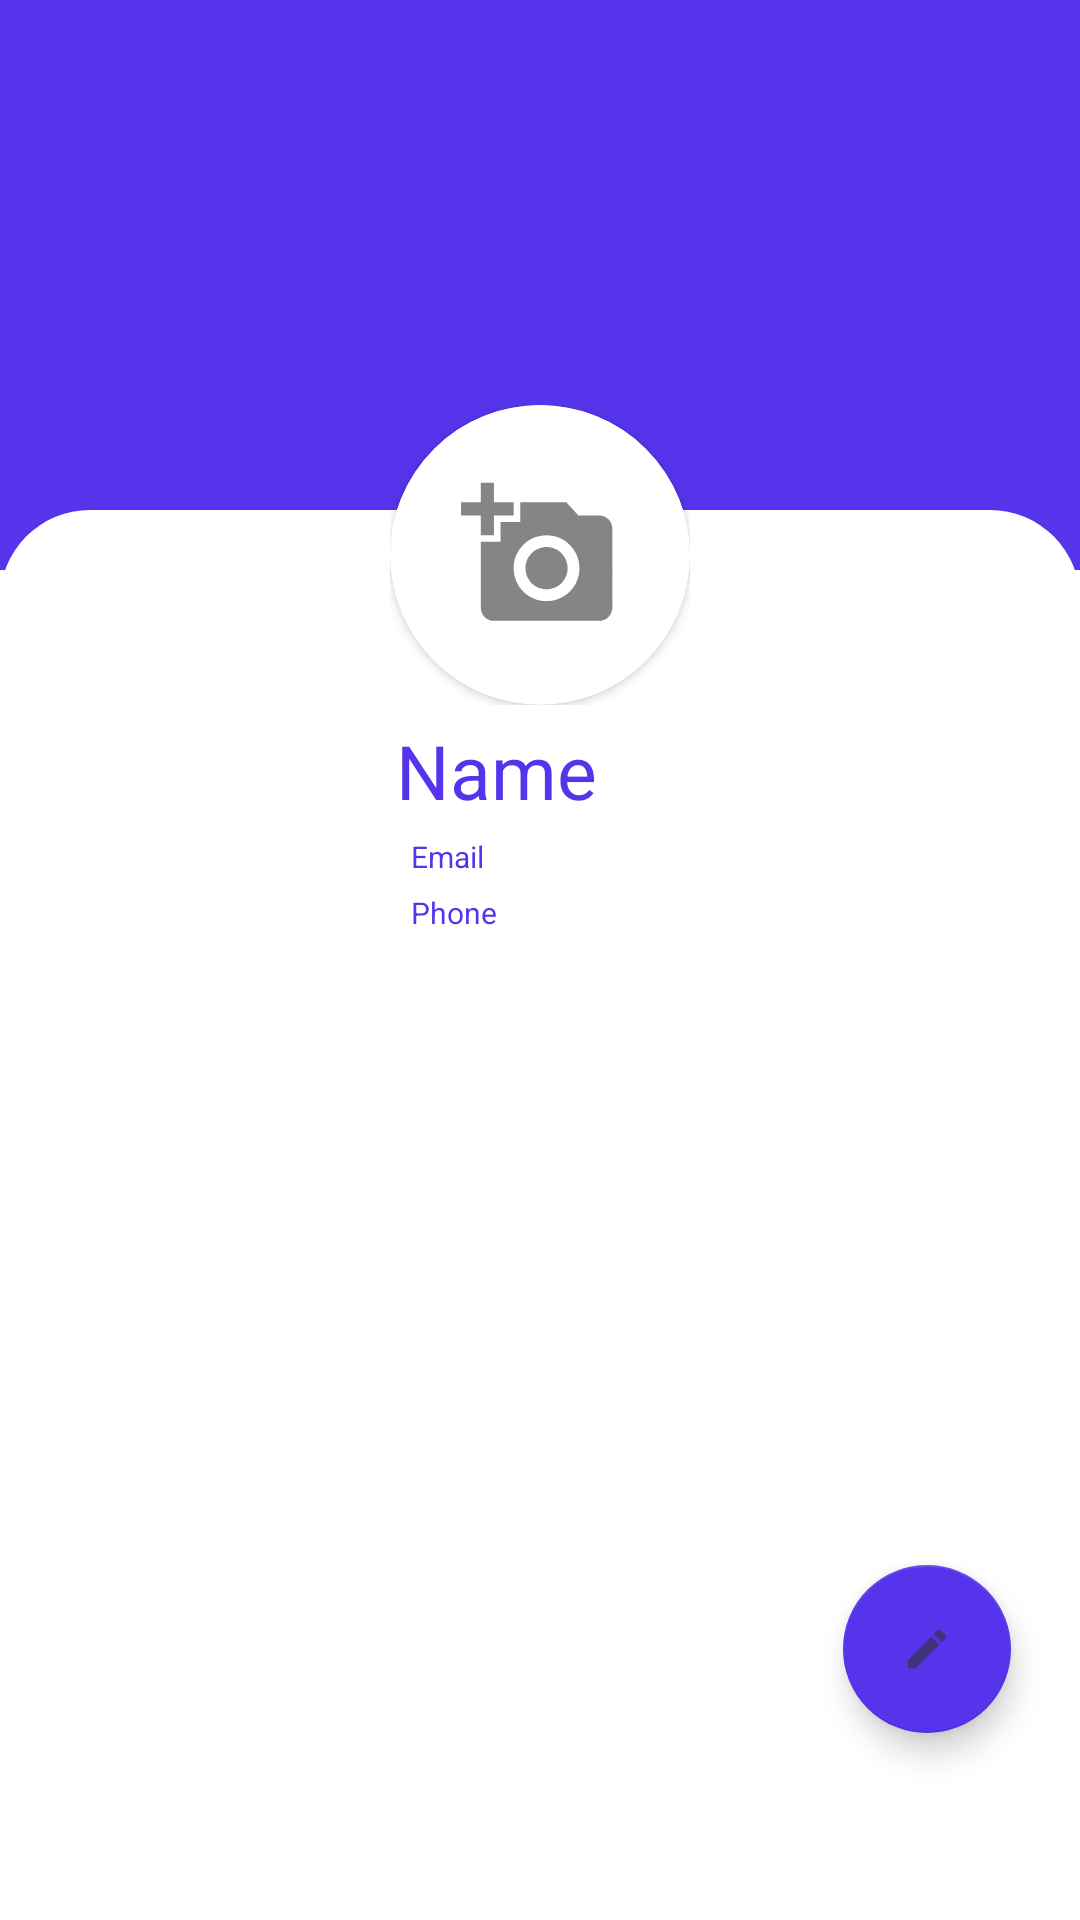

Produce the Android XML layout that renders to this screen, including the resource entries it uses.
<!-- AndroidManifest.xml: application theme AppTheme -->
<!-- res/layout/fragment_profile.xml -->
<?xml version="1.0" encoding="utf-8"?>
<androidx.constraintlayout.widget.ConstraintLayout
    xmlns:android="http://schemas.android.com/apk/res/android"
    xmlns:tools="http://schemas.android.com/tools"
    android:layout_width="match_parent"
    android:layout_height="match_parent"
    xmlns:app="http://schemas.android.com/apk/res-auto"
    android:background="@color/colorwhite"
    tools:context=".ProfileFragment">


    
    <ScrollView
        app:layout_constraintBottom_toBottomOf="parent"
        app:layout_constraintEnd_toEndOf="parent"
        app:layout_constraintStart_toStartOf="parent"
        app:layout_constraintTop_toTopOf="parent"
        app:layout_constraintVertical_bias="0.0"
        android:layout_width="match_parent"
        android:layout_height="wrap_content">

        <RelativeLayout
            android:layout_width="match_parent"
            android:layout_height="wrap_content">

            <ImageView
                android:id="@+id/coverIv"
                android:layout_width="match_parent"
                android:layout_height="190dp"
                android:scaleType="centerCrop"
                android:background="@color/colorBlue"></ImageView>

            <LinearLayout
                android:id="@+id/LinearLayout"
                android:layout_width="match_parent"
                android:layout_height="wrap_content"
                android:orientation="vertical"
                android:layout_marginTop="100dp">

                <RelativeLayout
                    android:layout_width="match_parent"
                    android:layout_height="wrap_content">

                    <RelativeLayout
                        android:layout_width="match_parent"
                        android:layout_height="36dp"
                        android:background="@drawable/rounded_top_corner"
                        android:layout_marginTop="60dp"></RelativeLayout>
                    <RelativeLayout
                        android:layout_width="wrap_content"
                        android:layout_height="wrap_content"
                        android:background="@drawable/circle"
                        android:layout_centerHorizontal="true"
                        android:layout_marginTop="35dp"
                        android:id="@+id/imrel">

                        <androidx.cardview.widget.CardView
                            android:layout_width="wrap_content"
                            android:layout_height="wrap_content"
                            app:cardCornerRadius="50dp"
                            android:background="@color/colorDarkBlue"
                            android:layout_centerHorizontal="true">

                            <ImageView
                                android:id="@+id/avatarIv"
                                android:layout_width="100dp"
                                android:src="@drawable/ic_add_image"
                                android:layout_height="100dp"
                                android:scaleType="centerCrop"></ImageView>

                            <RelativeLayout
                                android:layout_width="match_parent"
                                android:layout_height="10dp"
                                android:background="@drawable/rounded_top_corner"></RelativeLayout>
                        </androidx.cardview.widget.CardView>

                    </RelativeLayout>


                    <LinearLayout
                        android:layout_width="300dp"
                        android:layout_height="wrap_content"
                        android:orientation="vertical"
                        android:layout_centerHorizontal="true"
                        android:paddingLeft="100dp"
                        android:layout_below="@id/imrel">
                        <TextView
                            android:id="@+id/nameTv"
                            android:layout_width="match_parent"
                            android:layout_height="wrap_content"
                            android:text="Name"
                            android:textSize="25sp"
                            android:layout_marginTop="5dp"
                            android:layout_marginLeft="2dp"
                            android:textColor="@color/colorBlue"></TextView>
                        <TextView
                            android:id="@+id/emailTv"
                            android:layout_width="match_parent"
                            android:layout_height="wrap_content"
                            android:text="Email"
                            android:textSize="10sp"
                            android:layout_marginTop="5dp"
                            android:layout_marginLeft="7dp"
                            android:textColor="@color/colorBlue"></TextView>
                        <TextView
                            android:id="@+id/phoneTv"
                            android:layout_width="match_parent"
                            android:layout_height="wrap_content"
                            android:text="Phone"
                            android:textSize="10sp"
                            android:layout_marginTop="5dp"
                            android:layout_marginLeft="7dp"
                            android:textColor="@color/colorBlue"
                            ></TextView>
                        </LinearLayout>
                </RelativeLayout>
            </LinearLayout>

            <androidx.recyclerview.widget.RecyclerView
                android:layout_marginTop="20dp"
                android:id="@+id/recyclerView_posts"
                android:layout_below="@+id/LinearLayout"
                android:layout_width="match_parent"
                android:layout_height="match_parent"/>
            </RelativeLayout>
        </ScrollView>

    <com.google.android.material.floatingactionbutton.FloatingActionButton
        android:id="@+id/fab"
        android:layout_width="wrap_content"
        android:layout_height="wrap_content"
        android:layout_alignParentEnd="true"
        android:layout_alignParentRight="true"
        android:layout_alignParentBottom="true"
        android:layout_margin="10dp"
        android:src="@drawable/ic_edit_image"
        app:layout_constraintBottom_toBottomOf="parent"
        app:layout_constraintEnd_toEndOf="parent"
        app:layout_constraintHorizontal_bias="0.954"
        app:layout_constraintStart_toStartOf="parent"
        app:layout_constraintTop_toTopOf="parent"
        app:layout_constraintVertical_bias="0.907" />


</androidx.constraintlayout.widget.ConstraintLayout>
<!-- resources referenced by this layout -->
<resources>
  <color name="colorBlue">#5534eb</color>
  <color name="colorDarkBlue">#5534eb</color>
  <color name="colorwhite">#fff</color>
  <!-- drawable circle (drawable) -->
  <shape xmlns:android="http://schemas.android.com/apk/res/android" android:shape="oval">
      <solid android:color="#ffff"/>
      <stroke android:width="15dp" android:color="#ffffff" />
  </shape>
  <!-- drawable ic_add_image (drawable-anydpi) -->
  <vector xmlns:android="http://schemas.android.com/apk/res/android"
      android:width="24dp"
      android:height="24dp"
      android:viewportWidth="24"
      android:viewportHeight="24"
      android:tint="#333333"
      android:alpha="0.6">
    <group android:scaleX="0.5263158"
        android:scaleY="0.5263158"
        android:translateX="5.6842103"
        android:translateY="5.6842103">
      <path
          android:fillColor="@android:color/white"
          android:pathData="M3,4V1h2v3h3v2H5v3H3V6H0V4H3zM6,10V7h3V4h7l1.83,2H21c1.1,0 2,0.9 2,2v12c0,1.1 -0.9,2 -2,2H5c-1.1,0 -2,-0.9 -2,-2V10H6zM13,19c2.76,0 5,-2.24 5,-5s-2.24,-5 -5,-5s-5,2.24 -5,5S10.24,19 13,19zM9.8,14c0,1.77 1.43,3.2 3.2,3.2s3.2,-1.43 3.2,-3.2s-1.43,-3.2 -3.2,-3.2S9.8,12.23 9.8,14z"/>
    </group>
  </vector>
  <!-- drawable ic_edit_image (drawable-anydpi) -->
  <vector xmlns:android="http://schemas.android.com/apk/res/android"
      android:width="24dp"
      android:height="24dp"
      android:viewportWidth="24"
      android:viewportHeight="24"
      android:tint="#333333"
      android:alpha="0.6">
    <group android:scaleX="0.71428573"
        android:scaleY="0.71428573"
        android:translateX="3.4285715"
        android:translateY="3.4285715">
      <path
          android:fillColor="@android:color/white"
          android:pathData="M3,17.25V21h3.75L17.81,9.94l-3.75,-3.75L3,17.25zM20.71,7.04c0.39,-0.39 0.39,-1.02 0,-1.41l-2.34,-2.34c-0.39,-0.39 -1.02,-0.39 -1.41,0l-1.83,1.83 3.75,3.75 1.83,-1.83z"/>
    </group>
  </vector>
  <!-- drawable rounded_top_corner (drawable) -->
  <?xml version="1.0" encoding="utf-8"?>
  <layer-list xmlns:android="http://schemas.android.com/apk/res/android">
      <item android:top="10dp" android:bottom="-10dp"
          >
  
          <shape android:shape="rectangle">
              <solid android:color="@android:color/white" />
  
              <corners
                  android:topLeftRadius="30dp"
                  android:topRightRadius="30dp"
                  android:bottomLeftRadius="0dp"
                  android:bottomRightRadius="0dp"
                  />
          </shape>
  
      </item>
  </layer-list>
  <style name="AppTheme" parent="Theme.AppCompat.Light.DarkActionBar">
          
          <item name="colorPrimary">@color/colorPrimary</item>
          <item name="colorPrimaryDark">@color/colorPrimaryDark</item>
          <item name="colorAccent">@color/colorAccent</item>
      </style>
  <color name="colorPrimary">#5534eb</color>
  <color name="colorPrimaryDark">#5534eb</color>
  <color name="colorAccent">#5534eb</color>
</resources>
